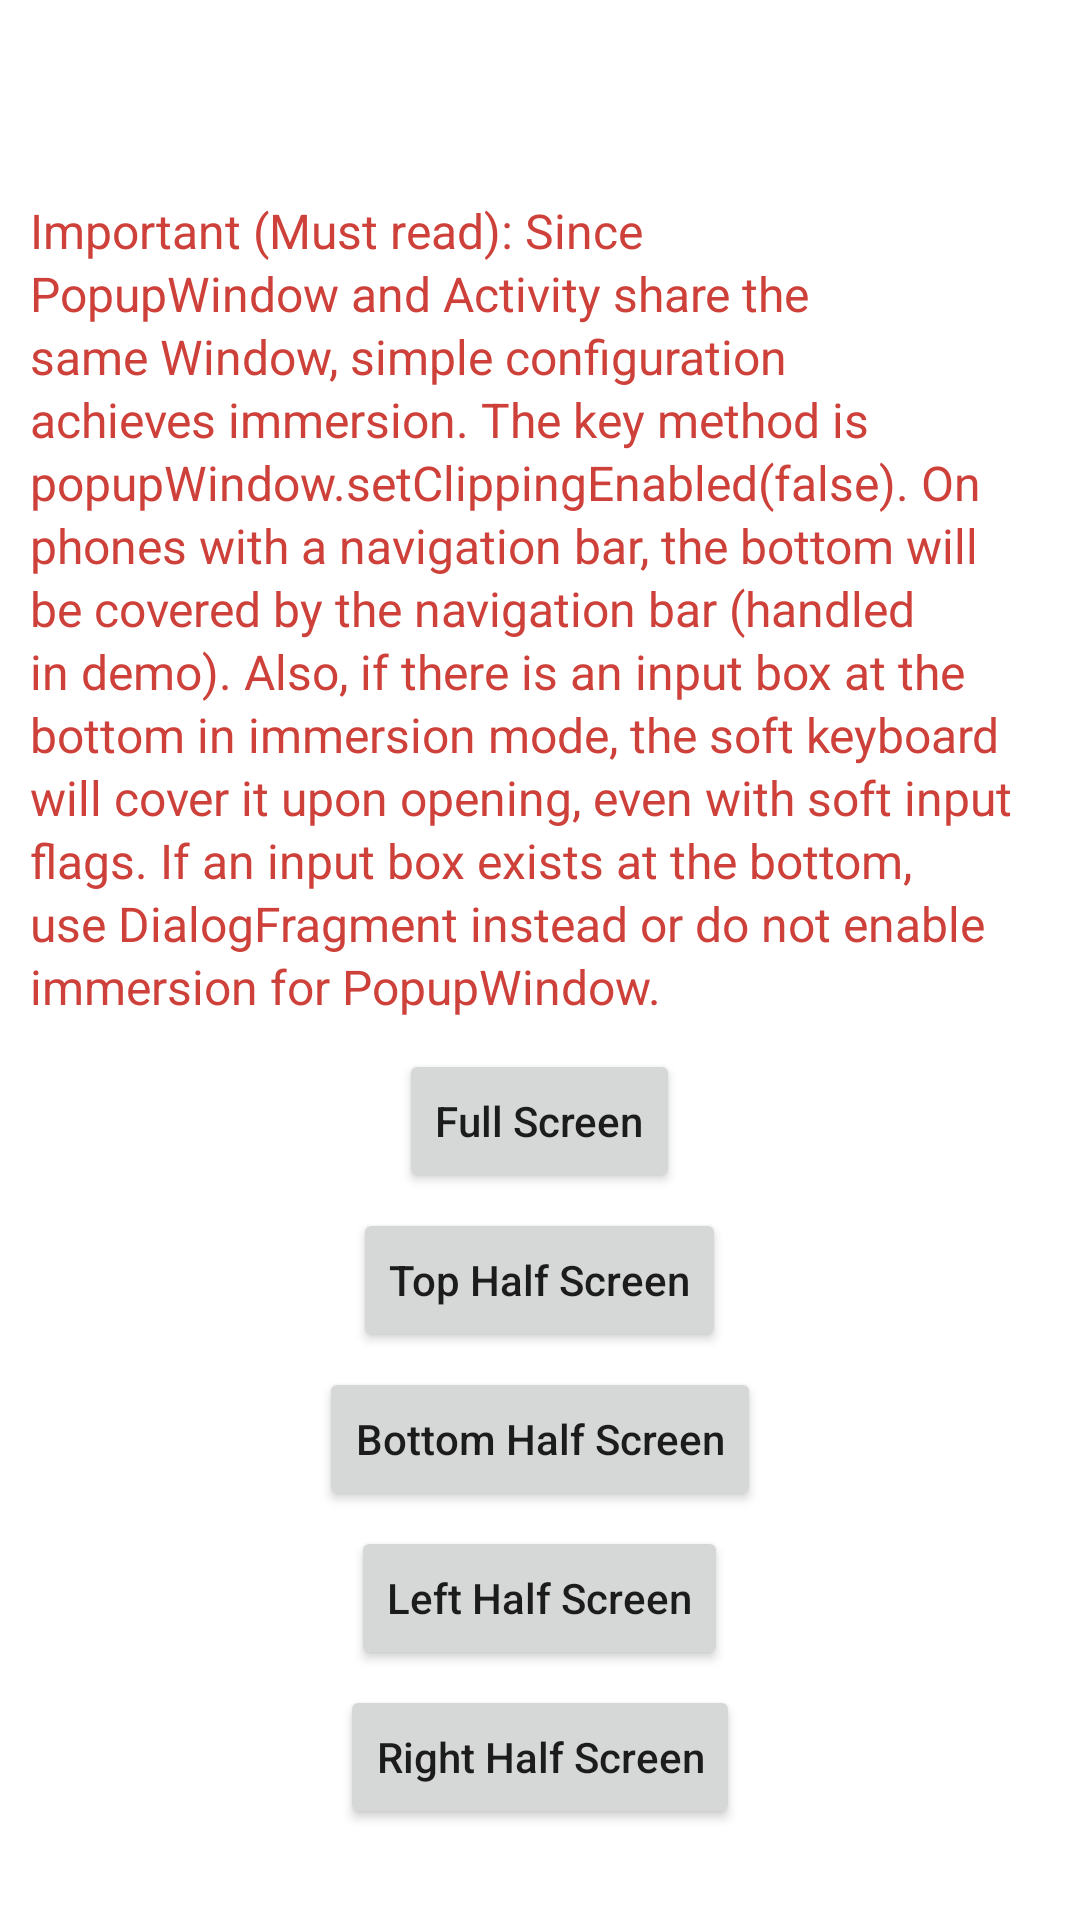

Layout XML and referenced resources for this Android screen:
<!-- AndroidManifest.xml: application theme AppTheme -->
<!-- res/layout/activity_popup.xml -->
<?xml version="1.0" encoding="utf-8"?>
<LinearLayout xmlns:android="http://schemas.android.com/apk/res/android"
    xmlns:app="http://schemas.android.com/apk/res-auto"
    android:id="@+id/ll_content"
    android:layout_width="match_parent"
    android:layout_height="match_parent"
    android:orientation="vertical">

    <androidx.appcompat.widget.Toolbar
        android:id="@+id/toolbar"
        android:layout_width="match_parent"
        android:layout_height="wrap_content"
        android:background="@drawable/shape"
        app:title="@string/text_popup"
        app:titleTextColor="@android:color/white" />


    <ScrollView
        android:layout_width="match_parent"
        android:layout_height="match_parent">

        <LinearLayout
            android:layout_width="match_parent"
            android:layout_height="wrap_content"
            android:gravity="center"
            android:orientation="vertical">

            <TextView
                android:layout_width="wrap_content"
                android:layout_height="wrap_content"
                android:lineSpacingExtra="2dp"
                android:padding="10dp"
                android:text="@string/text_popup_desc"
                android:textColor="@color/btn3"
                android:textSize="16sp" />

            <Button
                android:id="@+id/btn_full"
                style="@style/btn"
                android:text="@string/text_full_screen" />

            <Button
                android:id="@+id/btn_top"
                style="@style/btn"
                android:text="@string/text_top_half_screen" />

            <Button
                android:id="@+id/btn_bottom"
                style="@style/btn"
                android:text="@string/text_bottom_half_screen" />

            <Button
                android:id="@+id/btn_left"
                style="@style/btn"
                android:text="@string/text_left_half_screen" />

            <Button
                android:id="@+id/btn_right"
                style="@style/btn"
                android:text="@string/text_right_half_screen" />
        </LinearLayout>
    </ScrollView>
</LinearLayout>
<!-- resources referenced by this layout -->
<resources>
  <color name="btn3">#CE413A</color>
  <string name="text_bottom_half_screen">Bottom Half Screen</string>
  <string name="text_full_screen">Full Screen</string>
  <string name="text_left_half_screen">Left Half Screen</string>
  <string name="text_popup">Use with PopupWindow</string>
  <string name="text_popup_desc">Important (Must read): Since PopupWindow and Activity share the same Window, simple configuration achieves immersion. The key method is popupWindow.setClippingEnabled(false). On phones with a navigation bar, the bottom will be covered by the navigation bar (handled in demo). Also, if there is an input box at the bottom in immersion mode, the soft keyboard will cover it upon opening, even with soft input flags. If an input box exists at the bottom, use DialogFragment instead or do not enable immersion for PopupWindow.</string>
  <string name="text_right_half_screen">Right Half Screen</string>
  <string name="text_top_half_screen">Top Half Screen</string>
  <style name="btn">
          <item name="android:layout_width">wrap_content</item>
          <item name="android:layout_height">wrap_content</item>
          <item name="android:layout_marginBottom">5dp</item>
          <item name="android:textAllCaps">false</item>
      </style>
  <style name="AppTheme" parent="Theme.AppCompat.Light.NoActionBar">
          
          <item name="colorPrimary">@color/colorPrimary</item>
          <item name="colorPrimaryDark">@color/colorPrimaryDark</item>
          <item name="colorAccent">@color/colorAccent</item>
          <item name="android:windowContentOverlay">@null</item>
          <item name="android:windowBackground">@android:color/white</item>
      </style>
  <color name="colorPrimary">#008577</color>
  <color name="colorPrimaryDark">#008577</color>
  <color name="colorAccent">#D81B60</color>
</resources>
